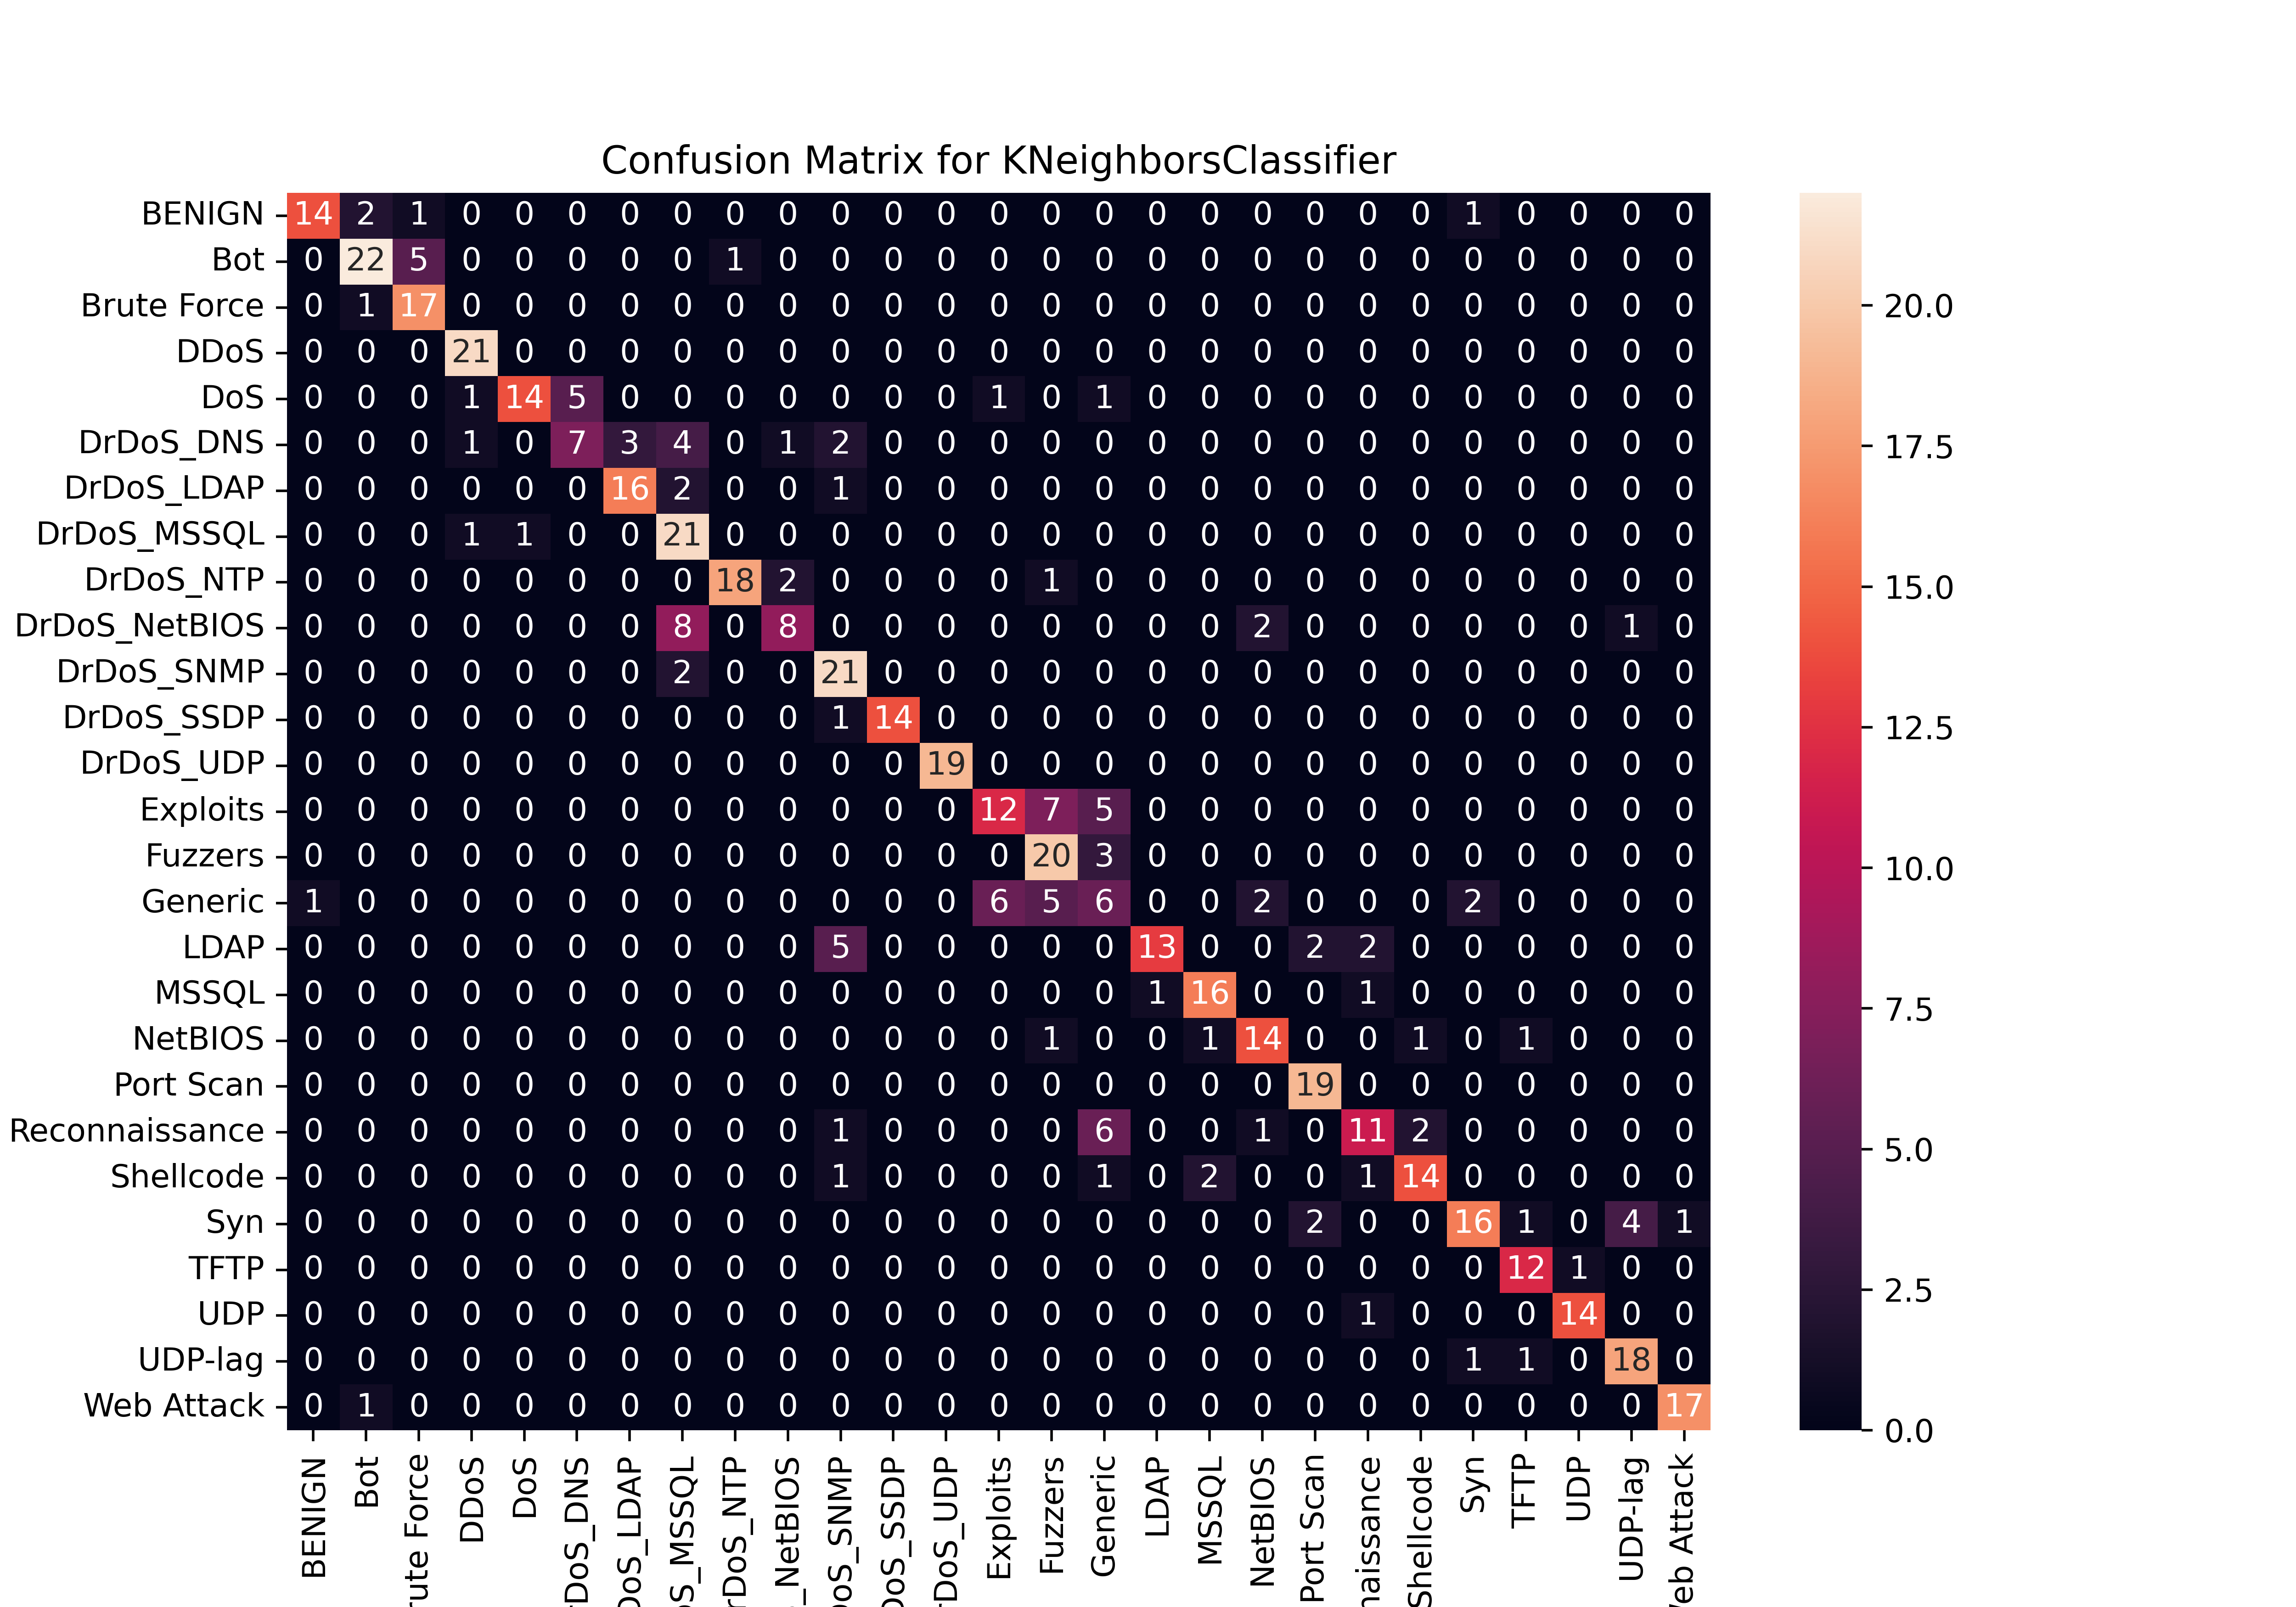

The file beside this chart, header and first rows:
, BENIGN, Bot, Brute Force, DDoS, DoS, DrDoS_DNS, DrDoS_LDAP, DrDoS_MSSQL, DrDoS_NTP, DrDoS_NetBIOS, DrDoS_SNMP, DrDoS_SSDP, DrDoS_UDP, Exploits, Fuzzers, Generic, LDAP, MSSQL, NetBIOS, Port Scan, Reconnaissance, Shellcode, Syn
BENIGN, 14, 2, 1, 0, 0, 0, 0, 0, 0, 0, 0, 0, 0, 0, 0, 0, 0, 0, 0, 0, 0, 0, 1
Bot, 0, 22, 5, 0, 0, 0, 0, 0, 1, 0, 0, 0, 0, 0, 0, 0, 0, 0, 0, 0, 0, 0, 0
Brute Force, 0, 1, 17, 0, 0, 0, 0, 0, 0, 0, 0, 0, 0, 0, 0, 0, 0, 0, 0, 0, 0, 0, 0
DDoS, 0, 0, 0, 21, 0, 0, 0, 0, 0, 0, 0, 0, 0, 0, 0, 0, 0, 0, 0, 0, 0, 0, 0
DoS, 0, 0, 0, 1, 14, 5, 0, 0, 0, 0, 0, 0, 0, 1, 0, 1, 0, 0, 0, 0, 0, 0, 0
DrDoS_DNS, 0, 0, 0, 1, 0, 7, 3, 4, 0, 1, 2, 0, 0, 0, 0, 0, 0, 0, 0, 0, 0, 0, 0
DrDoS_LDAP, 0, 0, 0, 0, 0, 0, 16, 2, 0, 0, 1, 0, 0, 0, 0, 0, 0, 0, 0, 0, 0, 0, 0
DrDoS_MSSQL, 0, 0, 0, 1, 1, 0, 0, 21, 0, 0, 0, 0, 0, 0, 0, 0, 0, 0, 0, 0, 0, 0, 0
DrDoS_NTP, 0, 0, 0, 0, 0, 0, 0, 0, 18, 2, 0, 0, 0, 0, 1, 0, 0, 0, 0, 0, 0, 0, 0
DrDoS_NetBIOS, 0, 0, 0, 0, 0, 0, 0, 8, 0, 8, 0, 0, 0, 0, 0, 0, 0, 0, 2, 0, 0, 0, 0
DrDoS_SNMP, 0, 0, 0, 0, 0, 0, 0, 2, 0, 0, 21, 0, 0, 0, 0, 0, 0, 0, 0, 0, 0, 0, 0
DrDoS_SSDP, 0, 0, 0, 0, 0, 0, 0, 0, 0, 0, 1, 14, 0, 0, 0, 0, 0, 0, 0, 0, 0, 0, 0
DrDoS_UDP, 0, 0, 0, 0, 0, 0, 0, 0, 0, 0, 0, 0, 19, 0, 0, 0, 0, 0, 0, 0, 0, 0, 0
Exploits, 0, 0, 0, 0, 0, 0, 0, 0, 0, 0, 0, 0, 0, 12, 7, 5, 0, 0, 0, 0, 0, 0, 0
Fuzzers, 0, 0, 0, 0, 0, 0, 0, 0, 0, 0, 0, 0, 0, 0, 20, 3, 0, 0, 0, 0, 0, 0, 0
Generic, 1, 0, 0, 0, 0, 0, 0, 0, 0, 0, 0, 0, 0, 6, 5, 6, 0, 0, 2, 0, 0, 0, 2
LDAP, 0, 0, 0, 0, 0, 0, 0, 0, 0, 0, 5, 0, 0, 0, 0, 0, 13, 0, 0, 2, 2, 0, 0
MSSQL, 0, 0, 0, 0, 0, 0, 0, 0, 0, 0, 0, 0, 0, 0, 0, 0, 1, 16, 0, 0, 1, 0, 0
NetBIOS, 0, 0, 0, 0, 0, 0, 0, 0, 0, 0, 0, 0, 0, 0, 1, 0, 0, 1, 14, 0, 0, 1, 0
Port Scan, 0, 0, 0, 0, 0, 0, 0, 0, 0, 0, 0, 0, 0, 0, 0, 0, 0, 0, 0, 19, 0, 0, 0
Reconnaissance, 0, 0, 0, 0, 0, 0, 0, 0, 0, 0, 1, 0, 0, 0, 0, 6, 0, 0, 1, 0, 11, 2, 0
Shellcode, 0, 0, 0, 0, 0, 0, 0, 0, 0, 0, 1, 0, 0, 0, 0, 1, 0, 2, 0, 0, 1, 14, 0
Syn, 0, 0, 0, 0, 0, 0, 0, 0, 0, 0, 0, 0, 0, 0, 0, 0, 0, 0, 0, 2, 0, 0, 16
TFTP, 0, 0, 0, 0, 0, 0, 0, 0, 0, 0, 0, 0, 0, 0, 0, 0, 0, 0, 0, 0, 0, 0, 0
UDP, 0, 0, 0, 0, 0, 0, 0, 0, 0, 0, 0, 0, 0, 0, 0, 0, 0, 0, 0, 0, 1, 0, 0
UDP-lag, 0, 0, 0, 0, 0, 0, 0, 0, 0, 0, 0, 0, 0, 0, 0, 0, 0, 0, 0, 0, 0, 0, 1
Web Attack, 0, 1, 0, 0, 0, 0, 0, 0, 0, 0, 0, 0, 0, 0, 0, 0, 0, 0, 0, 0, 0, 0, 0
